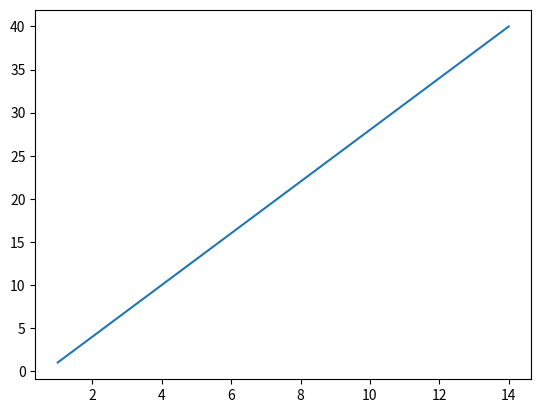

This figure's Python source:
import matplotlib.pyplot as plt
#plt.plot([1,2,3,4,5])
#plt.show()

x = range(1, 15, 1)
y = range(1, 42, 3)
plt.plot(x, y)
plt.show()